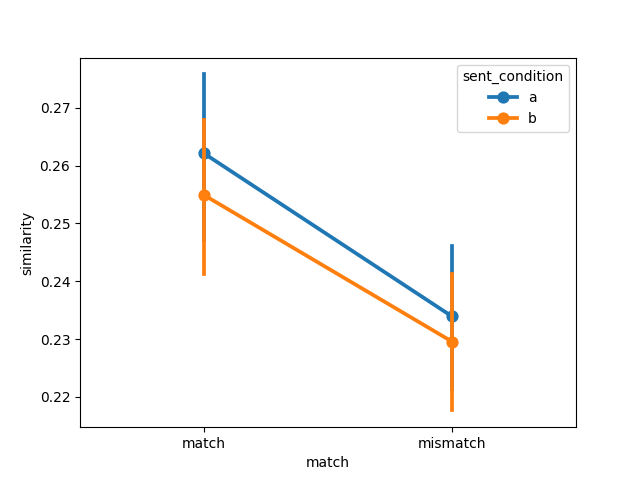

The table this chart was drawn from, first rows:
item, object, item_type, sent_condition, media_condition, match, similarity, model, dataset
35, airplane, original, a, a, match, 0.1547, imagebind, pecher2006
53, apple, original, a, a, match, 0.3031, imagebind, pecher2006
1, apple pie, new, a, a, match, 0.2992, imagebind, pecher2006
21, avocado, new new, a, a, match, 0.3196, imagebind, pecher2006
39, balloon, original, a, a, match, 0.1661, imagebind, pecher2006
32, banana, new new, a, a, match, 0.2592, imagebind, pecher2006
47, book, original, a, a, match, 0.1857, imagebind, pecher2006
40, bread, original, a, a, match, 0.2725, imagebind, pecher2006
12, carrot, new, a, a, match, 0.3171, imagebind, pecher2006
28, cheesecake, new new, a, a, match, 0.1906, imagebind, pecher2006
36, chicken, original, a, a, match, 0.2762, imagebind, pecher2006
54, cigarette, original, a, a, match, 0.1919, imagebind, pecher2006
7, coat, new, a, a, match, 0.1689, imagebind, pecher2006
55, corn, original, a, a, match, 0.3073, imagebind, pecher2006
18, cucumber, new, a, a, match, 0.3262, imagebind, pecher2006
56, eagle, original, a, a, match, 0.2645, imagebind, pecher2006
41, egg, original, a, a, match, 0.3157, imagebind, pecher2006
48, fish, original, a, a, match, 0.2824, imagebind, pecher2006
22, frog, new new, a, a, match, 0.2411, imagebind, pecher2006
13, garbage bag, new, a, a, match, 0.2498, imagebind, pecher2006
14, goose, new, a, a, match, 0.3072, imagebind, pecher2006
37, hockey, original, a, a, match, 0.2957, imagebind, pecher2006
2, horse, new, a, a, match, 0.3093, imagebind, pecher2006
29, hose, new new, a, a, match, 0.267, imagebind, pecher2006
15, ice, new, a, a, match, 0.3046, imagebind, pecher2006
33, ketchup, new new, a, a, match, 0.1192, imagebind, pecher2006
19, lamp, new, a, a, match, 0.2175, imagebind, pecher2006
49, lemon, original, a, a, match, 0.3107, imagebind, pecher2006
38, lime, original, a, a, match, 0.2642, imagebind, pecher2006
57, lobster, original, a, a, match, 0.2736, imagebind, pecher2006
20, map, new, a, a, match, 0.2673, imagebind, pecher2006
8, match, new, a, a, match, 0.1352, imagebind, pecher2006
42, mushroom, original, a, a, match, 0.3021, imagebind, pecher2006
43, newspaper, original, a, a, match, 0.3242, imagebind, pecher2006
50, onion, original, a, a, match, 0.3279, imagebind, pecher2006
9, owl, new, a, a, match, 0.2777, imagebind, pecher2006
23, paint, new new, a, a, match, 0.2823, imagebind, pecher2006
44, pineapple, original, a, a, match, 0.275, imagebind, pecher2006
10, pumpkin, new, a, a, match, 0.2576, imagebind, pecher2006
45, sailboat, original, a, a, match, 0.1745, imagebind, pecher2006
3, scarf, new, a, a, match, 0.2734, imagebind, pecher2006
58, shirt, original, a, a, match, 0.2025, imagebind, pecher2006
4, shoelace, new, a, a, match, 0.3086, imagebind, pecher2006
30, soap, new new, a, a, match, 0.2979, imagebind, pecher2006
59, spaghetti, original, a, a, match, 0.2208, imagebind, pecher2006
11, squid, new, a, a, match, 0.3276, imagebind, pecher2006
5, staple, new, a, a, match, 0.2573, imagebind, pecher2006
26, sugar, new new, a, a, match, 0.3187, imagebind, pecher2006
16, swiss knife, new, a, a, match, 0.284, imagebind, pecher2006
31, tape, new new, a, a, match, 0.2608, imagebind, pecher2006
27, tinfoil, new new, a, a, match, 0.2833, imagebind, pecher2006
60, tissue, original, a, a, match, 0.2368, imagebind, pecher2006
46, tomato, original, a, a, match, 0.2955, imagebind, pecher2006
51, towel, original, a, a, match, 0.2017, imagebind, pecher2006
17, umbrella, new, a, a, match, 0.243, imagebind, pecher2006
24, walnut, new new, a, a, match, 0.3298, imagebind, pecher2006
52, watermelon, original, a, a, match, 0.2895, imagebind, pecher2006
6, wheat, new, a, a, match, 0.293, imagebind, pecher2006
34, wool, new new, a, a, match, 0.2849, imagebind, pecher2006
25, zodiac, new new, a, a, match, 0.134, imagebind, pecher2006
... 180 more rows
